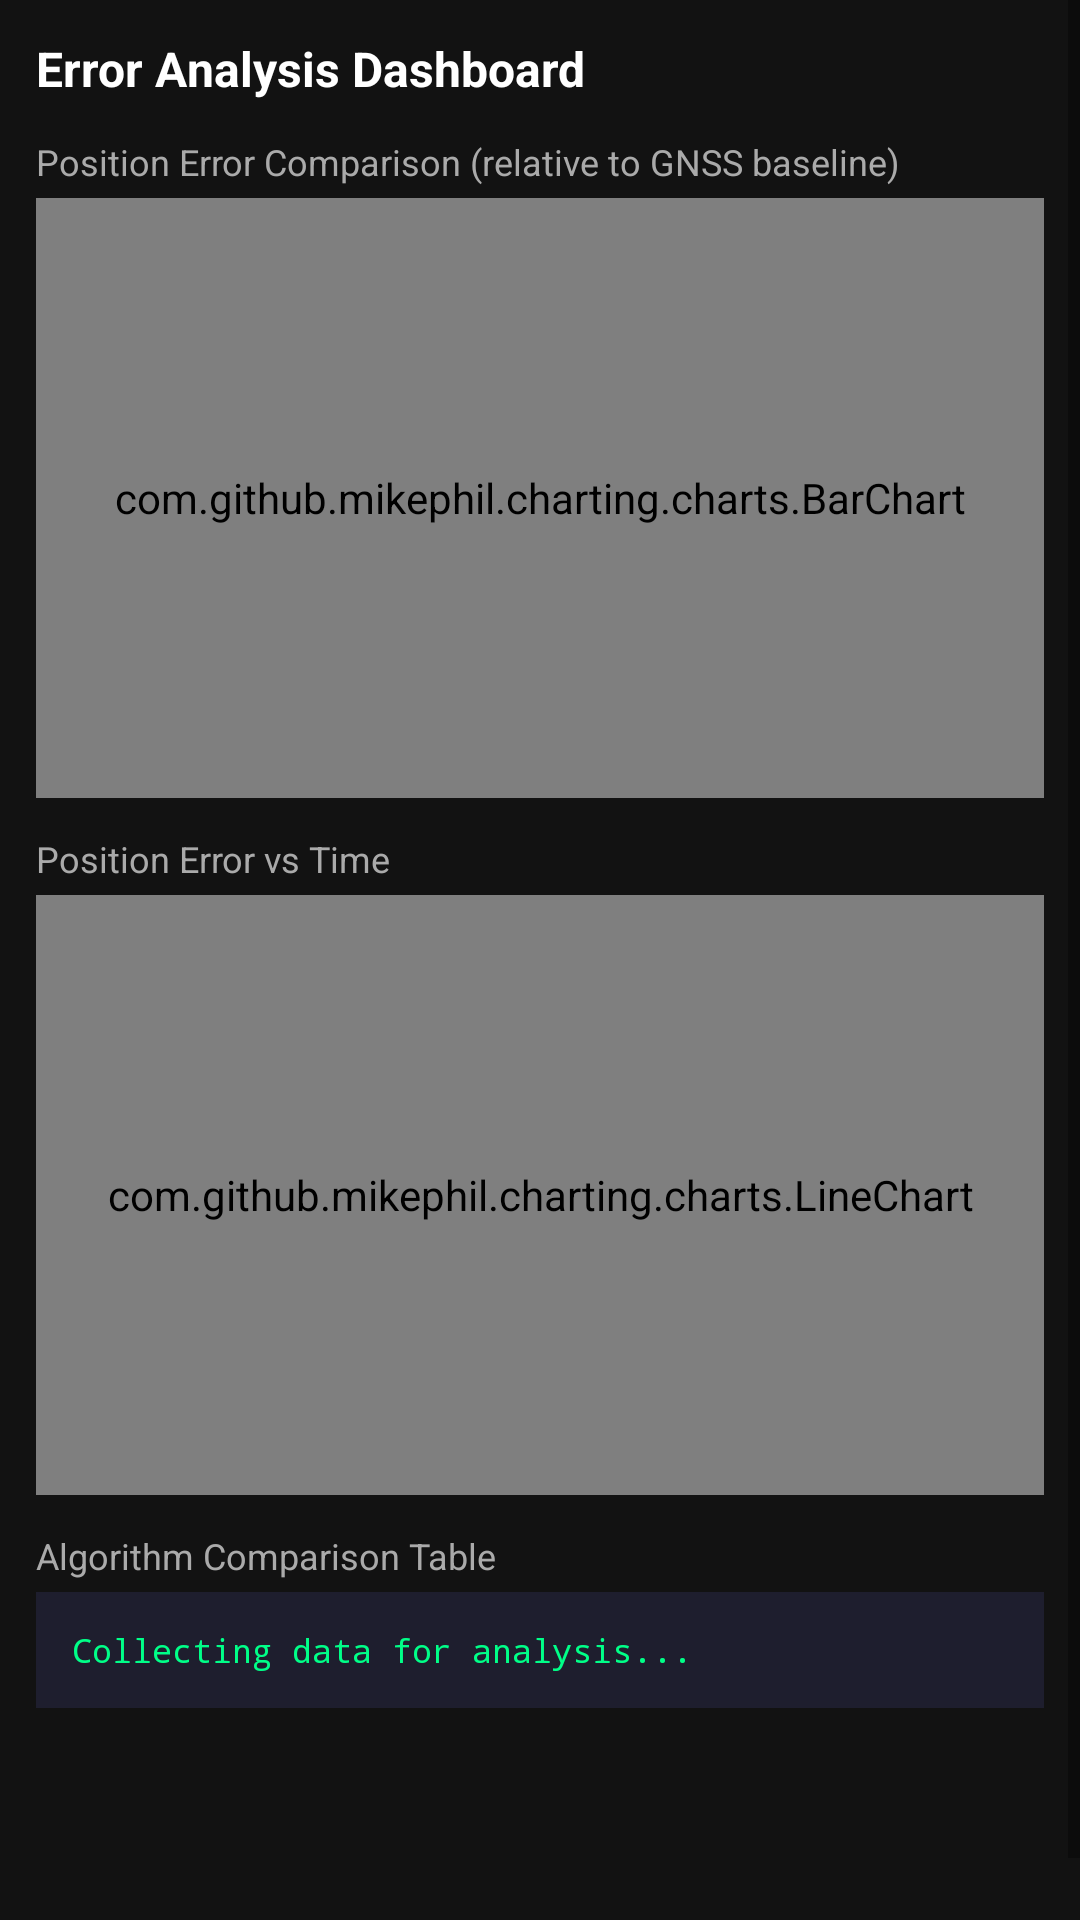

Reconstruct the res/layout file that produces this screen, plus the resources it refers to.
<!-- AndroidManifest.xml: application theme Theme.AdaptiveFGO -->
<!-- res/layout/fragment_error_analysis.xml -->
<?xml version="1.0" encoding="utf-8"?>
<ScrollView
    xmlns:android="http://schemas.android.com/apk/res/android"
    android:layout_width="match_parent"
    android:layout_height="match_parent"
    android:background="#121212">

    <LinearLayout
        android:layout_width="match_parent"
        android:layout_height="wrap_content"
        android:orientation="vertical"
        android:padding="12dp">

        <TextView
            android:layout_width="match_parent"
            android:layout_height="wrap_content"
            android:text="Error Analysis Dashboard"
            android:textColor="@android:color/white"
            android:textSize="16sp"
            android:textStyle="bold"
            android:paddingBottom="12dp" />

        
        <TextView
            android:layout_width="match_parent"
            android:layout_height="wrap_content"
            android:text="Position Error Comparison (relative to GNSS baseline)"
            android:textColor="#AAAAAA"
            android:textSize="12sp"
            android:paddingBottom="4dp" />

        <com.github.mikephil.charting.charts.BarChart
            android:id="@+id/bar_chart_rmse"
            android:layout_width="match_parent"
            android:layout_height="200dp"
            android:background="#1E1E2E" />

        <View android:layout_width="match_parent" android:layout_height="12dp" />

        
        <TextView
            android:layout_width="match_parent"
            android:layout_height="wrap_content"
            android:text="Position Error vs Time"
            android:textColor="#AAAAAA"
            android:textSize="12sp"
            android:paddingBottom="4dp" />

        <com.github.mikephil.charting.charts.LineChart
            android:id="@+id/line_chart_error"
            android:layout_width="match_parent"
            android:layout_height="200dp"
            android:background="#1E1E2E" />

        <View android:layout_width="match_parent" android:layout_height="12dp" />

        
        <TextView
            android:layout_width="match_parent"
            android:layout_height="wrap_content"
            android:text="Algorithm Comparison Table"
            android:textColor="#AAAAAA"
            android:textSize="12sp"
            android:paddingBottom="4dp" />

        <TextView
            android:id="@+id/tv_comparison_table"
            android:layout_width="match_parent"
            android:layout_height="wrap_content"
            android:background="#1E1E2E"
            android:textColor="#00FF88"
            android:textSize="11sp"
            android:fontFamily="monospace"
            android:padding="12dp"
            android:text="Collecting data for analysis..." />

        <View android:layout_width="match_parent" android:layout_height="80dp" />

    </LinearLayout>

</ScrollView>
<!-- resources referenced by this layout -->
<resources>
  <style name="Theme.AdaptiveFGO" parent="Theme.MaterialComponents.DayNight.NoActionBar">
          <item name="colorPrimary">@color/colorPrimary</item>
          <item name="colorPrimaryVariant">@color/colorPrimaryDark</item>
          <item name="colorOnPrimary">@android:color/white</item>
          <item name="colorSecondary">@color/colorAccent</item>
          <item name="colorSecondaryVariant">@color/colorAccent</item>
          <item name="colorOnSecondary">@android:color/black</item>
          <item name="android:windowBackground">@color/colorBackground</item>
      </style>
  <color name="colorPrimary">#1565C0</color>
  <color name="colorPrimaryDark">#0D47A1</color>
  <color name="colorAccent">#00E676</color>
  <color name="colorBackground">#121212</color>
</resources>
